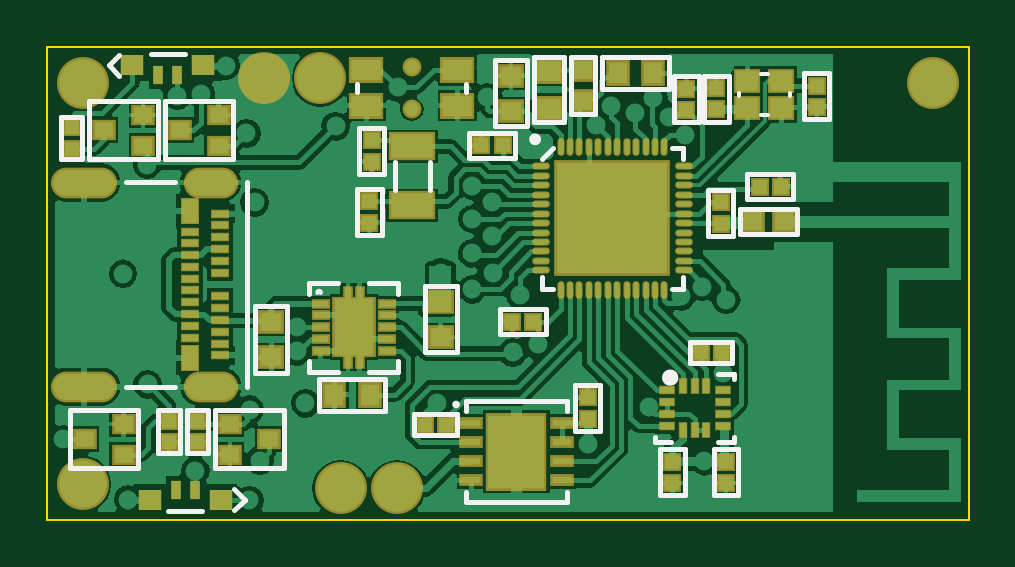
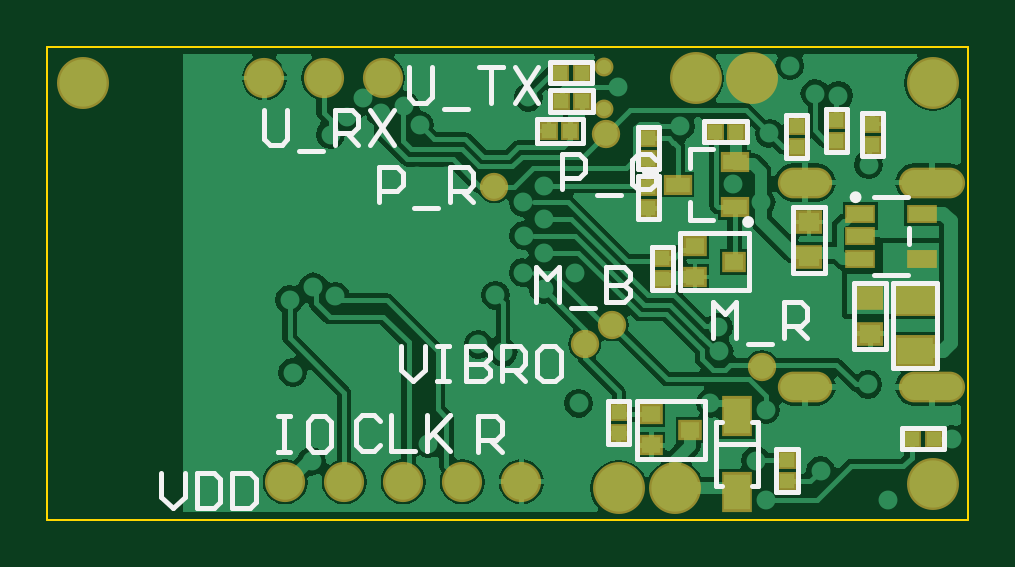
Circuit board: 7 layer files. Board 39.0 x 20.0 mm.
- bottom_copper: PickNeck_PCB.GBL (30495 bytes)
- bottom_silk: PickNeck_PCB.GBO (5812 bytes)
- bottom_mask: PickNeck_PCB.GBS (1965 bytes)
- outline: PickNeck_PCB.GKO (210 bytes)
- top_copper: PickNeck_PCB.GTL (39842 bytes)
- top_silk: PickNeck_PCB.GTO (5061 bytes)
- top_mask: PickNeck_PCB.GTS (5018 bytes)

=== bottom_copper: PickNeck_PCB.GBL (30495 bytes, source omitted) ===
=== bottom_silk: PickNeck_PCB.GBO ===
G04 Layer_Color=32896*
%FSLAX44Y44*%
%MOMM*%
G71*
G01*
G75*
%ADD43C,0.2000*%
%ADD44C,0.2500*%
%ADD55C,0.2540*%
D43*
X112000Y160255D02*
Y169005D01*
Y160005D02*
Y160255D01*
X94000Y160005D02*
X112000D01*
X94000D02*
Y169005D01*
X112000D01*
X36500Y172250D02*
X45250D01*
X45500D01*
Y154250D02*
Y172250D01*
X36500Y154250D02*
X45500D01*
X36500D02*
Y172250D01*
X51716Y174002D02*
X60466D01*
X60716D01*
Y156003D02*
Y174002D01*
X51716Y156003D02*
X60716D01*
X51716D02*
Y174002D01*
X28500Y30250D02*
Y39000D01*
Y30000D02*
Y30250D01*
X10500Y30000D02*
X28500D01*
X10500D02*
Y39000D01*
X28500D01*
X183000Y159742D02*
Y169992D01*
Y159492D02*
Y159742D01*
X177250Y159492D02*
X183000D01*
X163500D02*
X177250D01*
X163500D02*
Y169992D01*
X183000D01*
X61010Y104750D02*
Y132750D01*
X74510Y104750D02*
Y132750D01*
X61010D02*
X74510D01*
X61010Y104750D02*
X74510D01*
X48497Y72475D02*
Y100475D01*
X34997Y72475D02*
Y100475D01*
Y72475D02*
X48497D01*
X34997Y100475D02*
X48497D01*
X31995Y64449D02*
Y100475D01*
X13495Y64449D02*
X31995D01*
X13495D02*
Y80949D01*
Y100475D02*
X31995D01*
X13495Y80949D02*
Y100475D01*
X159500Y184997D02*
Y193747D01*
Y193997D01*
X177500D01*
Y184997D02*
Y193997D01*
X159500Y184997D02*
X177500D01*
X159255Y172994D02*
Y181745D01*
Y181994D01*
X177255D01*
Y172994D02*
Y181994D01*
X159255Y172994D02*
X177255D01*
X72750Y12000D02*
X81500D01*
X72500D02*
X72750D01*
X72500D02*
Y30000D01*
X81500D01*
Y12000D02*
Y30000D01*
X125253Y115500D02*
X134003D01*
X134253D01*
Y97500D02*
Y115500D01*
X125253Y97500D02*
X134253D01*
X125253D02*
Y115500D01*
X131493Y148503D02*
X140243D01*
X131243D02*
X131493D01*
X131243D02*
Y166502D01*
X140243D01*
Y148503D02*
Y166502D01*
X131493Y127500D02*
X140243D01*
X131243D02*
X131493D01*
X131243D02*
Y145500D01*
X140243D01*
Y127500D02*
Y145500D01*
X68500Y171500D02*
X77250D01*
X77500D01*
Y153500D02*
Y171500D01*
X68500Y153500D02*
X77500D01*
X68500D02*
Y171500D01*
X144000Y32250D02*
X152750D01*
X143750D02*
X144000D01*
X143750D02*
Y50250D01*
X152750D01*
Y32250D02*
Y50250D01*
X26007Y103728D02*
X40007D01*
X25507Y116727D02*
Y123728D01*
X26007Y136727D02*
X40007D01*
X104746Y14500D02*
X107245D01*
Y41500D01*
X104746D02*
X107245D01*
X89245Y14500D02*
X91745D01*
X89245D02*
Y41500D01*
X91745D01*
X107245Y32250D02*
Y32750D01*
X89245Y32250D02*
X107245D01*
X118241Y149252D02*
Y157002D01*
X108241D02*
X118241D01*
Y127002D02*
Y134752D01*
X108241Y127002D02*
X118241D01*
X93250Y121750D02*
X109750D01*
X93250Y97250D02*
Y121750D01*
Y97250D02*
X122250D01*
Y121750D01*
X109750D02*
X122250D01*
X111748Y50500D02*
X128248D01*
X111748Y26000D02*
Y50500D01*
Y26000D02*
X140748D01*
Y50500D01*
X128248D02*
X140748D01*
X207750Y29000D02*
Y43995D01*
X200252D01*
X197753Y41496D01*
Y36498D01*
X200252Y33998D01*
X207750D01*
X202751D02*
X197753Y29000D01*
X249504Y41996D02*
X252003Y44496D01*
X257001D01*
X259500Y41996D01*
Y32000D01*
X257001Y29500D01*
X252003D01*
X249504Y32000D01*
X244505Y44496D02*
Y29500D01*
X234508D01*
X229510Y44496D02*
Y29500D01*
Y34499D01*
X219513Y44496D01*
X227011Y36998D01*
X219513Y29500D01*
X292500Y43995D02*
X287502D01*
X290001D01*
Y29000D01*
X292500D01*
X287502D01*
X272507Y43995D02*
X277505D01*
X280004Y41496D01*
Y31499D01*
X277505Y29000D01*
X272507D01*
X270007Y31499D01*
Y41496D01*
X272507Y43995D01*
X342000Y19995D02*
Y9998D01*
X337002Y5000D01*
X332003Y9998D01*
Y19995D01*
X327005D02*
Y5000D01*
X319507D01*
X317008Y7499D01*
Y17496D01*
X319507Y19995D01*
X327005D01*
X312010D02*
Y5000D01*
X304512D01*
X302013Y7499D01*
Y17496D01*
X304512Y19995D01*
X312010D01*
X237250Y191745D02*
Y179249D01*
X234751Y176750D01*
X229753D01*
X227253Y179249D01*
Y191745D01*
X222255Y174251D02*
X212258D01*
X207260Y191745D02*
X197263D01*
X202261D01*
Y176750D01*
X192265Y191745D02*
X182268Y176750D01*
Y191745D02*
X192265Y176750D01*
X298500Y173745D02*
Y161249D01*
X296001Y158750D01*
X291002D01*
X288503Y161249D01*
Y173745D01*
X283505Y156251D02*
X273508D01*
X268510Y158750D02*
Y173745D01*
X261012D01*
X258513Y171246D01*
Y166248D01*
X261012Y163748D01*
X268510D01*
X263511D02*
X258513Y158750D01*
X253514Y173745D02*
X243518Y158750D01*
Y173745D02*
X253514Y158750D01*
X240250Y73745D02*
Y63748D01*
X235252Y58750D01*
X230253Y63748D01*
Y73745D01*
X225255D02*
X220257D01*
X222756D01*
Y58750D01*
X225255D01*
X220257D01*
X212759Y73745D02*
Y58750D01*
X205261D01*
X202762Y61249D01*
Y63748D01*
X205261Y66248D01*
X212759D01*
X205261D01*
X202762Y68747D01*
Y71246D01*
X205261Y73745D01*
X212759D01*
X197764Y58750D02*
Y73745D01*
X190266D01*
X187767Y71246D01*
Y66248D01*
X190266Y63748D01*
X197764D01*
X192765D02*
X187767Y58750D01*
X175271Y73745D02*
X180269D01*
X182769Y71246D01*
Y61249D01*
X180269Y58750D01*
X175271D01*
X172772Y61249D01*
Y71246D01*
X175271Y73745D01*
X183500Y92250D02*
Y107245D01*
X178502Y102247D01*
X173503Y107245D01*
Y92250D01*
X168505Y89751D02*
X158508D01*
X153510Y107245D02*
Y92250D01*
X146012D01*
X143513Y94749D01*
Y97248D01*
X146012Y99748D01*
X153510D01*
X146012D01*
X143513Y102247D01*
Y104746D01*
X146012Y107245D01*
X153510D01*
X172500Y140000D02*
Y154995D01*
X165002D01*
X162503Y152496D01*
Y147498D01*
X165002Y144998D01*
X172500D01*
X157505Y137501D02*
X147508D01*
X132513Y152496D02*
X135012Y154995D01*
X140010D01*
X142510Y152496D01*
Y142499D01*
X140010Y140000D01*
X135012D01*
X132513Y142499D01*
Y147498D01*
X137511D01*
X249750Y134500D02*
Y149495D01*
X242252D01*
X239753Y146996D01*
Y141998D01*
X242252Y139498D01*
X249750D01*
X234755Y132001D02*
X224758D01*
X219760Y134500D02*
Y149495D01*
X212262D01*
X209763Y146996D01*
Y141998D01*
X212262Y139498D01*
X219760D01*
X214761D02*
X209763Y134500D01*
X108500Y77250D02*
Y92245D01*
X103502Y87247D01*
X98503Y92245D01*
Y77250D01*
X93505Y74751D02*
X83508D01*
X78510Y77250D02*
Y92245D01*
X71012D01*
X68513Y89746D01*
Y84748D01*
X71012Y82248D01*
X78510D01*
X73511D02*
X68513Y77250D01*
D44*
X94741Y126252D02*
G03*
X94741Y126252I-1250J0D01*
G01*
D55*
X49257Y136727D02*
G03*
X49257Y136727I-1250J0D01*
G01*
M02*

=== bottom_mask: PickNeck_PCB.GBS ===
G04 Layer_Color=16711935*
%FSLAX44Y44*%
%MOMM*%
G71*
G01*
G75*
%ADD21R,1.0000X0.9000*%
%ADD66R,0.8000X0.8000*%
%ADD73R,0.8000X0.8000*%
%ADD79R,1.1000X1.0000*%
%ADD94C,2.2000*%
%ADD95C,0.8000*%
%ADD96O,2.7989X1.3000*%
%ADD97O,2.3000X1.3000*%
%ADD98O,2.2989X1.3000*%
%ADD99R,1.7500X1.3500*%
%ADD100R,1.3000X0.8000*%
%ADD101R,1.3000X1.7000*%
%ADD102R,1.2000X0.8500*%
%ADD103C,1.7000*%
%ADD104C,1.2000*%
D21*
X116000Y116000D02*
D03*
Y103000D02*
D03*
X99500Y109500D02*
D03*
X134498Y44750D02*
D03*
Y31750D02*
D03*
X117998Y38250D02*
D03*
D66*
X41000Y167750D02*
D03*
Y158750D02*
D03*
X56216Y169503D02*
D03*
Y160502D02*
D03*
X77000Y16500D02*
D03*
Y25500D02*
D03*
X129753Y111000D02*
D03*
Y102000D02*
D03*
X135743Y153002D02*
D03*
Y162003D02*
D03*
Y132000D02*
D03*
Y141000D02*
D03*
X73000Y167000D02*
D03*
Y158000D02*
D03*
X148250Y36750D02*
D03*
Y45750D02*
D03*
D73*
X107500Y164505D02*
D03*
X98500D02*
D03*
X24000Y34500D02*
D03*
X15000D02*
D03*
X177750Y164742D02*
D03*
X168750D02*
D03*
X164000Y189497D02*
D03*
X173000D02*
D03*
X163755Y177494D02*
D03*
X172755D02*
D03*
D79*
X67761Y126250D02*
D03*
Y111250D02*
D03*
X41748Y78975D02*
D03*
Y93975D02*
D03*
D94*
X375250Y185250D02*
D03*
X15250Y15250D02*
D03*
X15250Y185250D02*
D03*
X148250Y13500D02*
D03*
X124500D02*
D03*
X115718Y187000D02*
D03*
X91968D02*
D03*
D95*
X154500Y174000D02*
D03*
Y192000D02*
D03*
D96*
X15781Y56568D02*
D03*
Y142958D02*
D03*
D97*
X69387D02*
D03*
D98*
X69390Y56568D02*
D03*
D99*
X22745Y93225D02*
D03*
Y71725D02*
D03*
D100*
X46007Y129727D02*
D03*
Y120227D02*
D03*
Y110727D02*
D03*
X20007D02*
D03*
Y129727D02*
D03*
D101*
X98245Y12000D02*
D03*
Y44000D02*
D03*
D102*
X123241Y142002D02*
D03*
X99241Y151502D02*
D03*
Y132502D02*
D03*
D103*
X248250Y187250D02*
D03*
X273250D02*
D03*
X298250D02*
D03*
X189500Y16250D02*
D03*
X214500D02*
D03*
X289500D02*
D03*
X264500D02*
D03*
X239500D02*
D03*
D104*
X151000Y82750D02*
D03*
X87750Y65000D02*
D03*
X162706Y74643D02*
D03*
X153758Y163399D02*
D03*
X201000Y141250D02*
D03*
M02*

=== outline: PickNeck_PCB.GKO ===
G04 Layer_Color=16711935*
%FSLAX44Y44*%
%MOMM*%
G71*
G01*
G75*
%ADD105C,0.1000*%
D105*
X233250Y250D02*
X390250D01*
Y200250D01*
X250D02*
X390250D01*
X250Y250D02*
Y200250D01*
Y250D02*
X58750D01*
X233250D01*
M02*

=== top_copper: PickNeck_PCB.GTL (39842 bytes, source omitted) ===
=== top_silk: PickNeck_PCB.GTO ===
G04 Layer_Color=65535*
%FSLAX44Y44*%
%MOMM*%
G71*
G01*
G75*
%ADD43C,0.2000*%
%ADD44C,0.2500*%
%ADD64C,0.1524*%
%ADD65C,0.3500*%
D43*
X6210Y170753D02*
X14960D01*
X5960D02*
X6210D01*
X5960Y152753D02*
Y170753D01*
Y152753D02*
X14960D01*
Y170753D01*
X49965Y152753D02*
X66466D01*
X49965D02*
Y177252D01*
X78966D01*
Y152753D02*
Y177252D01*
X66466Y152753D02*
X78966D01*
X209476Y97750D02*
Y102750D01*
Y97750D02*
X214476D01*
X264476D02*
X269476D01*
Y102750D01*
Y152750D02*
Y157750D01*
X264476D02*
X269476D01*
X209476Y152750D02*
X214476Y157750D01*
X259500Y10497D02*
X269750D01*
X270000D01*
Y16247D01*
Y29997D01*
X259500D02*
X270000D01*
X259500Y10497D02*
Y29997D01*
X224000Y57250D02*
X234250D01*
X223750D02*
X224000D01*
X223750Y51500D02*
Y57250D01*
Y37750D02*
Y51500D01*
Y37750D02*
X234250D01*
Y57250D01*
X220036Y46105D02*
Y50267D01*
X177618Y7849D02*
X220036D01*
Y12011D01*
X177618Y50267D02*
X220036D01*
X177618Y46105D02*
Y50267D01*
Y7849D02*
Y12011D01*
X17963Y152753D02*
X34463D01*
X17963D02*
Y177252D01*
X46963D01*
Y152753D02*
Y177252D01*
X34463Y152753D02*
X46963D01*
X58250Y3797D02*
X65759D01*
X51492D02*
X58250D01*
X79250Y13250D02*
X83750Y8750D01*
X79250Y4250D02*
X83750Y8750D01*
X177500Y181250D02*
Y184750D01*
X131250Y181250D02*
Y184750D01*
X191750Y78998D02*
Y89247D01*
Y78748D02*
Y78998D01*
Y78748D02*
X197500D01*
X211250D01*
Y89247D01*
X191750D02*
X211250D01*
X206239Y196000D02*
X218739D01*
X206239Y168500D02*
Y196000D01*
Y168500D02*
X218739D01*
Y196000D01*
X147250Y139750D02*
Y151750D01*
X162250Y139750D02*
Y151750D01*
X293481Y121250D02*
Y131750D01*
Y121250D02*
X317481D01*
Y131750D01*
X293481D02*
X317481D01*
X221742Y172000D02*
X232242D01*
Y196000D01*
X221742D02*
X232242D01*
X221742Y172000D02*
Y196000D01*
X160000Y71000D02*
Y99000D01*
X173500Y71000D02*
Y99000D01*
X160000Y71000D02*
X173500D01*
X160000Y99000D02*
X173500D01*
X280229Y139750D02*
X290478D01*
X279979D02*
X280229D01*
X279979Y134000D02*
Y139750D01*
Y120250D02*
Y134000D01*
Y120250D02*
X290478D01*
Y139750D01*
X296500Y136250D02*
Y146500D01*
Y136000D02*
Y136250D01*
Y136000D02*
X302250D01*
X316000D01*
Y146500D01*
X296500D02*
X316000D01*
X320750Y169750D02*
X331000D01*
X331250D01*
Y175500D01*
Y189250D01*
X320750D02*
X331250D01*
X320750Y169750D02*
Y189250D01*
X278500Y188250D02*
X288750D01*
X278250D02*
X278500D01*
X278250Y182500D02*
Y188250D01*
Y168750D02*
Y182500D01*
Y168750D02*
X288750D01*
Y188250D01*
X178750Y153750D02*
Y164000D01*
Y153500D02*
Y153750D01*
Y153500D02*
X184500D01*
X198250D01*
Y164000D01*
X178750D02*
X198250D01*
X265750Y188000D02*
X276000Y188000D01*
X265500D02*
X265750Y188000D01*
X265500Y182250D02*
Y188000D01*
Y182250D02*
X265500Y168500D01*
X276000Y168500D01*
Y188000D01*
X203236Y166750D02*
Y194750D01*
X189736Y166750D02*
Y194750D01*
X203236D01*
X189736Y166750D02*
X203236D01*
X235244Y182500D02*
X263244D01*
X235244Y196000D02*
X263244D01*
Y182500D02*
Y196000D01*
X235244Y182500D02*
Y196000D01*
X272250Y66750D02*
Y75500D01*
Y66500D02*
Y66750D01*
Y66500D02*
X290250D01*
Y75500D01*
X272250D02*
X290250D01*
X132247Y146497D02*
X142497D01*
X142748D01*
Y152247D01*
Y165998D01*
X132247D02*
X142748D01*
X132247Y146497D02*
Y165998D01*
X282250Y10498D02*
X292500D01*
X292750D01*
Y16248D01*
Y29997D01*
X282250D02*
X292750D01*
X282250Y10498D02*
Y29997D01*
X131248Y120750D02*
X141498D01*
X141748D01*
Y126500D01*
Y140250D01*
X131248D02*
X141748D01*
X131248Y120750D02*
Y140250D01*
X88252Y62500D02*
Y90500D01*
X101753Y62500D02*
Y90500D01*
X88252Y62500D02*
X101753D01*
X88252Y90500D02*
X101753D01*
X47258Y28498D02*
X56009D01*
X56259D01*
Y46497D01*
X47258D02*
X56259D01*
X47258Y28498D02*
Y46497D01*
X59261Y28498D02*
X68011D01*
X68261D01*
Y46497D01*
X59261D02*
X68261D01*
X59261Y28498D02*
Y46497D01*
X173582Y36002D02*
Y44752D01*
Y45002D01*
X155582D02*
X173582D01*
X155582Y36002D02*
Y45002D01*
Y36002D02*
X173582D01*
X143250Y46403D02*
Y59903D01*
X115250Y46403D02*
Y59903D01*
Y46403D02*
X143250D01*
X115250Y59903D02*
X143250D01*
X26186Y192564D02*
X30686Y197064D01*
X26186Y192564D02*
X30686Y188064D01*
X51686Y197517D02*
X58445D01*
X44178D02*
X51686D01*
X9750Y21998D02*
X26250D01*
X9750D02*
Y46497D01*
X38750D01*
Y21998D02*
Y46497D01*
X26250Y21998D02*
X38750D01*
X83764Y46497D02*
X100264D01*
Y21997D02*
Y46497D01*
X71263Y21997D02*
X100264D01*
X71263D02*
Y46497D01*
X83764D01*
X136567Y62905D02*
X148796D01*
X111204Y100497D02*
X123433D01*
X148796Y95803D02*
Y100497D01*
X111204Y62905D02*
Y67600D01*
Y95803D02*
Y100497D01*
X136567D02*
X148796D01*
Y62905D02*
Y67600D01*
X111204Y62905D02*
X123433D01*
X84587Y56563D02*
Y142964D01*
X33487Y56563D02*
X54188D01*
X33487Y142964D02*
X54188D01*
X291014Y59832D02*
Y61724D01*
X284081Y33276D02*
X291014D01*
X257486D02*
Y35168D01*
X284081Y61724D02*
X291014D01*
Y33276D02*
Y35168D01*
X257486Y33276D02*
X264419D01*
D44*
X207976Y161250D02*
G03*
X207976Y161250I-1250J0D01*
G01*
D64*
X174012Y49000D02*
G03*
X174012Y49000I-762J0D01*
G01*
X116000Y96201D02*
G03*
X114523Y96201I-738J189D01*
G01*
X314548Y179650D02*
Y180850D01*
X302148Y171450D02*
X305347D01*
X292947Y179650D02*
Y180850D01*
X302148Y189050D02*
X305347D01*
D65*
X265650Y60350D02*
G03*
X265650Y60350I-1750J0D01*
G01*
M02*

=== top_mask: PickNeck_PCB.GTS ===
G04 Layer_Color=8388736*
%FSLAX44Y44*%
%MOMM*%
G71*
G01*
G75*
%ADD17R,0.9906X0.8890*%
%ADD18R,0.4064X0.8128*%
%ADD21R,1.0000X0.9000*%
%ADD66R,0.8000X0.8000*%
%ADD67R,4.9000X4.9000*%
%ADD68O,0.3000X0.7500*%
%ADD69O,0.7500X0.3000*%
%ADD70R,1.0000X0.5000*%
%ADD71R,2.6000X3.3000*%
%ADD72R,1.4500X1.1000*%
%ADD73R,0.8000X0.8000*%
%ADD74R,1.2000X1.1000*%
%ADD75R,1.1500X1.0500*%
%ADD76R,2.0000X1.2000*%
%ADD77R,1.0040X1.0112*%
%ADD78R,1.0112X1.0040*%
%ADD79R,1.1000X1.0000*%
%ADD80R,1.0000X1.1000*%
%ADD81R,0.4500X0.7000*%
%ADD82R,1.8510X2.5876*%
%ADD83R,0.8100X0.4500*%
%ADD84R,0.7995X0.4002*%
%ADD85R,0.8003X0.4002*%
%ADD86R,0.8000X0.4002*%
%ADD87R,0.7998X0.4002*%
%ADD88R,0.8000X1.1000*%
%ADD89R,0.8000X0.4000*%
%ADD90R,0.8000X0.3997*%
%ADD91R,0.8000X0.4005*%
%ADD92R,0.4000X0.7000*%
%ADD93R,0.7000X0.4000*%
%ADD94C,2.2000*%
%ADD95C,0.8000*%
%ADD96O,2.7989X1.3000*%
%ADD97O,2.3000X1.3000*%
%ADD98O,2.2989X1.3000*%
D17*
X73750Y8750D02*
D03*
X43750D02*
D03*
X66186Y192564D02*
D03*
X36186D02*
D03*
D18*
X54686Y12814D02*
D03*
X62814D02*
D03*
X47122Y188500D02*
D03*
X55250D02*
D03*
D21*
X72716Y158503D02*
D03*
Y171502D02*
D03*
X56216Y165002D02*
D03*
X40713Y158503D02*
D03*
Y171502D02*
D03*
X24213Y165002D02*
D03*
X32500Y27748D02*
D03*
Y40747D02*
D03*
X16000Y34248D02*
D03*
X77513Y40747D02*
D03*
Y27747D02*
D03*
X94014Y34247D02*
D03*
D66*
X10460Y166253D02*
D03*
Y157252D02*
D03*
X264750Y15747D02*
D03*
Y24747D02*
D03*
X229000Y52000D02*
D03*
Y43000D02*
D03*
X285228Y134500D02*
D03*
Y125500D02*
D03*
X326000Y175000D02*
D03*
Y184000D02*
D03*
X283500Y183000D02*
D03*
Y174000D02*
D03*
X270750Y182750D02*
D03*
X270750Y173750D02*
D03*
X137498Y151748D02*
D03*
Y160748D02*
D03*
X287500Y15747D02*
D03*
Y24748D02*
D03*
X136497Y126000D02*
D03*
Y135000D02*
D03*
X51759Y32998D02*
D03*
Y41998D02*
D03*
X63761Y32997D02*
D03*
Y41998D02*
D03*
D67*
X239476Y127750D02*
D03*
D68*
X217476Y158000D02*
D03*
X221476D02*
D03*
X225476D02*
D03*
X229476D02*
D03*
X233476D02*
D03*
X237476D02*
D03*
X241476D02*
D03*
X245476D02*
D03*
X249476D02*
D03*
X253476D02*
D03*
X257476D02*
D03*
X261476D02*
D03*
Y97500D02*
D03*
X257476D02*
D03*
X253476D02*
D03*
X249476D02*
D03*
X245476D02*
D03*
X241476D02*
D03*
X237476D02*
D03*
X233476D02*
D03*
X229476D02*
D03*
X225476D02*
D03*
X221476D02*
D03*
X217476D02*
D03*
D69*
X269726Y149750D02*
D03*
Y145750D02*
D03*
Y141750D02*
D03*
Y137750D02*
D03*
Y133750D02*
D03*
Y129750D02*
D03*
Y125750D02*
D03*
Y121750D02*
D03*
Y117750D02*
D03*
Y113750D02*
D03*
Y109750D02*
D03*
Y105750D02*
D03*
X209226D02*
D03*
Y109750D02*
D03*
Y113750D02*
D03*
Y117750D02*
D03*
Y121750D02*
D03*
Y125750D02*
D03*
Y129750D02*
D03*
Y133750D02*
D03*
Y137750D02*
D03*
Y141750D02*
D03*
Y145750D02*
D03*
Y149750D02*
D03*
D70*
X179674Y41250D02*
D03*
Y33122D02*
D03*
Y24994D02*
D03*
Y16866D02*
D03*
X217980D02*
D03*
Y24994D02*
D03*
Y33122D02*
D03*
Y41250D02*
D03*
D71*
X198827Y29058D02*
D03*
D72*
X135250Y190500D02*
D03*
X173750D02*
D03*
X135250Y175500D02*
D03*
X173750D02*
D03*
D73*
X197000Y83997D02*
D03*
X206000D02*
D03*
X301750Y141250D02*
D03*
X310750D02*
D03*
X184000Y158750D02*
D03*
X193000D02*
D03*
X276750Y71000D02*
D03*
X285750D02*
D03*
X169082Y40502D02*
D03*
X160082D02*
D03*
D74*
X212489Y174250D02*
D03*
Y190250D02*
D03*
D75*
X310997Y174500D02*
D03*
Y186000D02*
D03*
X296497D02*
D03*
Y174500D02*
D03*
D76*
X154750Y133250D02*
D03*
Y158250D02*
D03*
D77*
X312168Y126500D02*
D03*
X298794D02*
D03*
D78*
X226992Y190687D02*
D03*
Y177313D02*
D03*
D79*
X166750Y77500D02*
D03*
Y92500D02*
D03*
X196486Y188250D02*
D03*
Y173250D02*
D03*
X95003Y69000D02*
D03*
Y84000D02*
D03*
D80*
X256744Y189250D02*
D03*
X241744D02*
D03*
X121750Y53153D02*
D03*
X136750D02*
D03*
D81*
X127500Y67451D02*
D03*
X132500D02*
D03*
Y95951D02*
D03*
X127500D02*
D03*
D82*
X130000Y81701D02*
D03*
D83*
X144000Y91701D02*
D03*
Y86701D02*
D03*
Y81701D02*
D03*
Y76701D02*
D03*
Y71701D02*
D03*
X116000D02*
D03*
Y76701D02*
D03*
Y81701D02*
D03*
Y86701D02*
D03*
Y91701D02*
D03*
D84*
X60475Y112194D02*
D03*
D85*
X60504Y117221D02*
D03*
Y107239D02*
D03*
D86*
X73500Y104754D02*
D03*
X73510Y109814D02*
D03*
X73487Y69763D02*
D03*
X73497Y89751D02*
D03*
X73492Y84760D02*
D03*
X73462Y79730D02*
D03*
X73495Y74795D02*
D03*
X73513Y94754D02*
D03*
X73525Y129776D02*
D03*
X60505Y102219D02*
D03*
X60497Y77279D02*
D03*
X73510Y124770D02*
D03*
X73477Y114749D02*
D03*
X73507Y119778D02*
D03*
D87*
X60517Y122207D02*
D03*
D88*
X60487Y130760D02*
D03*
Y68761D02*
D03*
D89*
X60500Y92251D02*
D03*
D90*
X60495Y87264D02*
D03*
X60465Y82237D02*
D03*
D91*
X60515Y97247D02*
D03*
D92*
X269250Y56771D02*
D03*
X274250D02*
D03*
X279250D02*
D03*
Y38229D02*
D03*
X274250D02*
D03*
X269250D02*
D03*
D93*
X286061Y55000D02*
D03*
Y50000D02*
D03*
Y45000D02*
D03*
Y40000D02*
D03*
X262439D02*
D03*
Y45000D02*
D03*
Y50000D02*
D03*
Y55000D02*
D03*
D94*
X375250Y185250D02*
D03*
X15250Y15250D02*
D03*
X15250Y185250D02*
D03*
X148250Y13500D02*
D03*
X124500D02*
D03*
X115718Y187000D02*
D03*
X91968D02*
D03*
D95*
X154500Y174000D02*
D03*
Y192000D02*
D03*
D96*
X15781Y56568D02*
D03*
Y142958D02*
D03*
D97*
X69387D02*
D03*
D98*
X69390Y56568D02*
D03*
M02*

